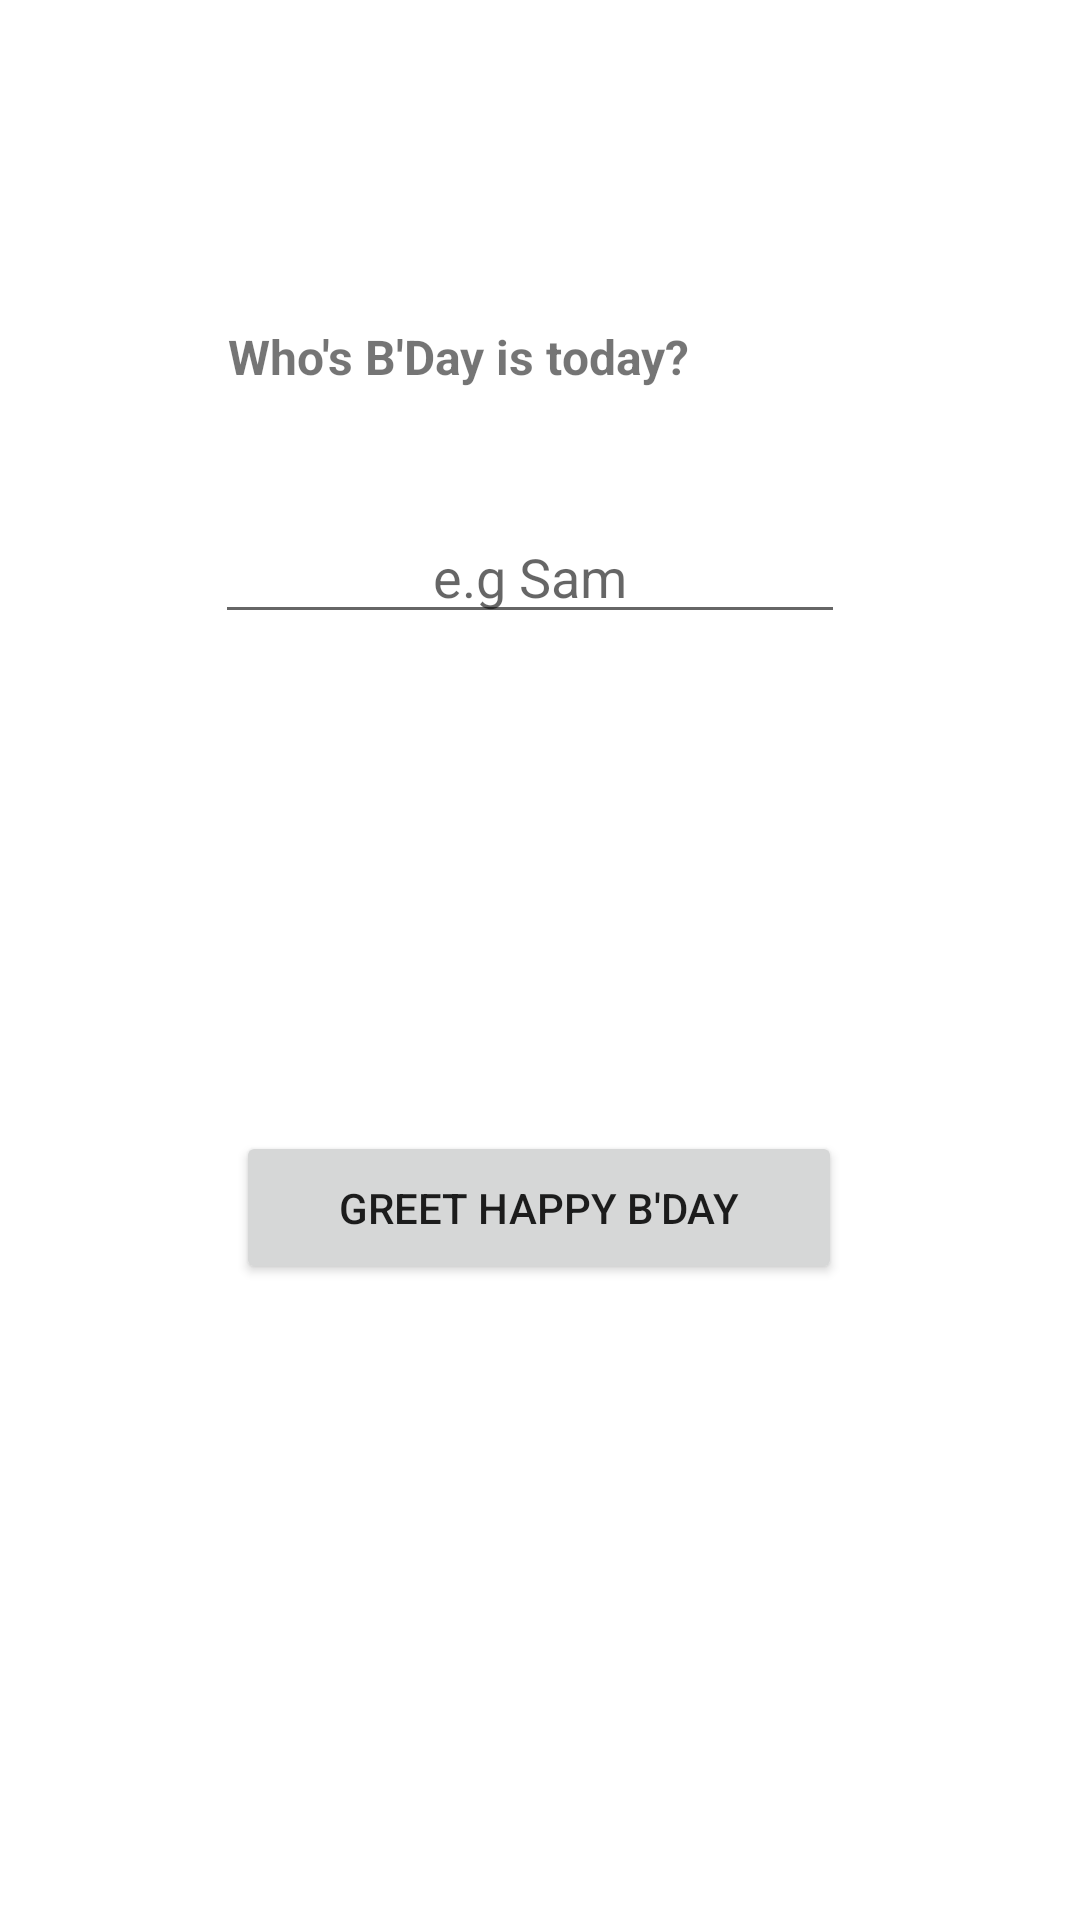

Write the Android layout XML for this screen, with the resource values it uses.
<!-- AndroidManifest.xml: application theme Theme.BirthdayGreeter -->
<!-- res/layout/activity_main.xml -->
<?xml version="1.0" encoding="utf-8"?>
<androidx.constraintlayout.widget.ConstraintLayout xmlns:android="http://schemas.android.com/apk/res/android"
    xmlns:app="http://schemas.android.com/apk/res-auto"
    xmlns:tools="http://schemas.android.com/tools"
    android:layout_width="match_parent"
    android:layout_height="match_parent"
    tools:context=".MainActivity">

    <ImageView
        android:id="@+id/imageView2"
        android:layout_width="411dp"
        android:layout_height="895dp"
        android:scaleType="centerCrop"
        app:layout_constraintEnd_toEndOf="parent"
        app:layout_constraintStart_toStartOf="parent"
        app:srcCompat="@drawable/bday"
        tools:layout_editor_absoluteY="-2dp" />

    <TextView
        android:id="@+id/helperMessage"
        android:layout_width="205dp"
        android:layout_height="38dp"
        android:layout_marginTop="108dp"
        android:text="@string/enter_the_name"
        android:textSize="16sp"
        android:textStyle="bold"
        app:layout_constraintEnd_toEndOf="parent"
        app:layout_constraintHorizontal_bias="0.49"
        app:layout_constraintStart_toStartOf="parent"
        app:layout_constraintTop_toTopOf="parent" />

    <EditText
        android:id="@+id/nameInput"
        android:layout_width="wrap_content"
        android:layout_height="wrap_content"
        android:layout_marginTop="24dp"
        android:autofillHints="Hello"
        android:ems="10"
        android:hint="@string/input_hint_text"
        android:inputType="textPersonName"
        android:textAlignment="center"
        app:layout_constraintEnd_toEndOf="parent"
        app:layout_constraintHorizontal_bias="0.477"
        app:layout_constraintStart_toStartOf="parent"
        app:layout_constraintTop_toBottomOf="@+id/helperMessage" />

    <Button
        android:id="@+id/createBirthdayButton"
        android:layout_width="202dp"
        android:layout_height="51dp"
        android:layout_marginBottom="212dp"
        android:onClick="createBirthdayCard"
        android:text="@string/create_Birthday_card"
        android:textAllCaps="true"
        app:layout_constraintBottom_toBottomOf="parent"
        app:layout_constraintEnd_toEndOf="parent"
        app:layout_constraintHorizontal_bias="0.497"
        app:layout_constraintStart_toStartOf="parent"
        tools:ignore="UsingOnClickInXml" />


</androidx.constraintlayout.widget.ConstraintLayout>
<!-- resources referenced by this layout -->
<resources>
  <string name="create_Birthday_card">Greet Happy B\'Day</string>
  <string name="enter_the_name">Who\'s B\'Day is today? </string>
  <string name="input_hint_text">e.g Sam</string>
  <style name="Theme.BirthdayGreeter" parent="Theme.MaterialComponents.DayNight.DarkActionBar">
          
          <item name="colorPrimary">@color/purple_500</item>
          <item name="colorPrimaryVariant">@color/purple_700</item>
          <item name="colorOnPrimary">@color/white</item>
          
          <item name="colorSecondary">@color/teal_200</item>
          <item name="colorSecondaryVariant">@color/teal_700</item>
          <item name="colorOnSecondary">@color/black</item>
          
          <item name="android:statusBarColor">?attr/colorPrimaryVariant</item>
          
      </style>
  <!-- not gathered from this repository: default colours our renderer supplied (Android Studio template values) -->
  <color name="purple_500">#FF6200EE</color>
  <color name="purple_700">#FF3700B3</color>
  <color name="teal_200">#FF03DAC5</color>
  <color name="teal_700">#FF018786</color>
  <color name="black">#FF000000</color>
  <color name="white">#FFFFFFFF</color>
</resources>
